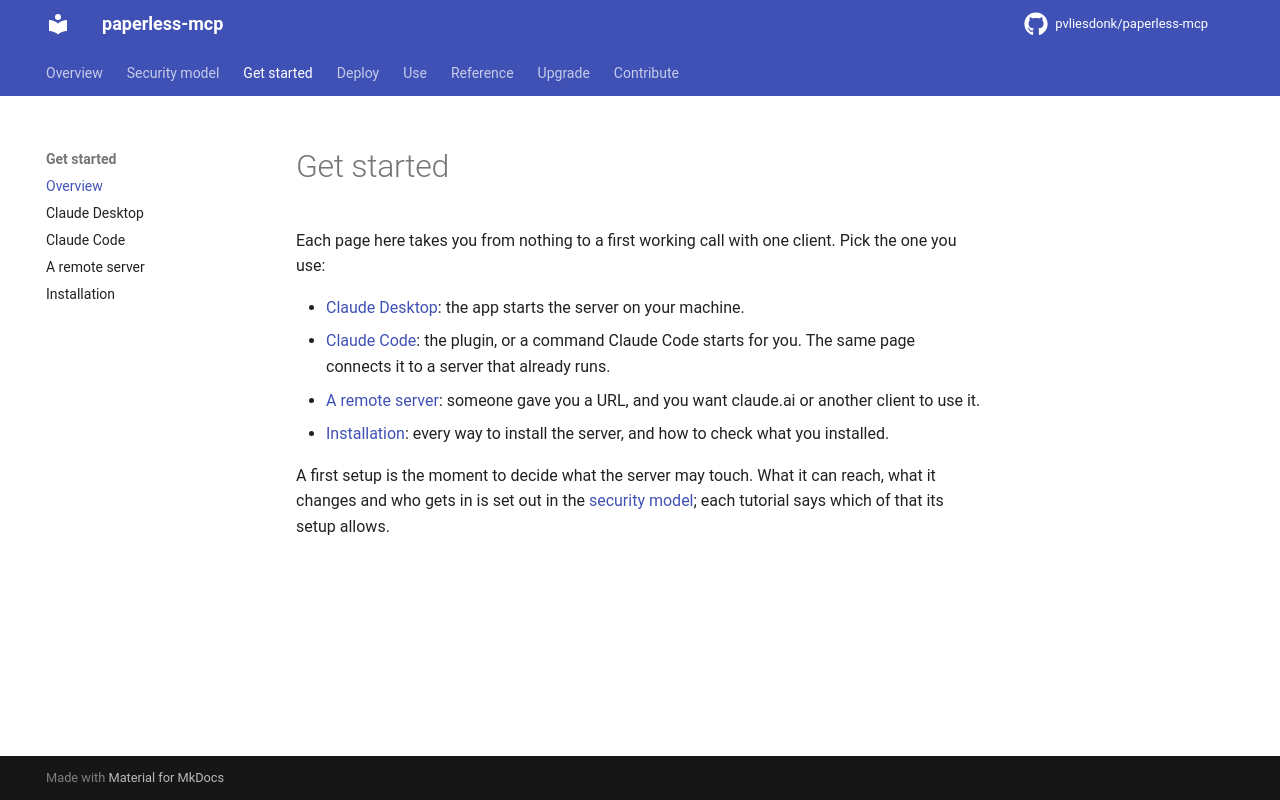

repository: pvliesdonk/paperless-mcp · page: unstable/get-started/index.html · generator: mkdocs

---
description: "Pick your client and reach a first working call with Paperless MCP."
kind: tutorial
---

# Get started

Each page here takes you from nothing to a first working call with one client. Pick the one you use:

- [Claude Desktop](claude-desktop.md): the app starts the server on your machine.
- [Claude Code](claude-code.md): the plugin, or a command Claude Code starts for you. The same page connects it to a server that already runs.
- [A remote server](http-client.md): someone gave you a URL, and you want claude.ai or another client to use it.
- [Installation](installation.md): every way to install the server, and how to check what you installed.

A first setup is the moment to decide what the server may touch. What it can reach, what it changes and who gets in is set out in the [security model](../security-model.md); each tutorial says which of that its setup allows.

<!-- DOMAIN-GET-STARTED-INTRO-START -->
<!-- One or two sentences on what a newcomer to this server should try first; kept across copier update. -->
<!-- DOMAIN-GET-STARTED-INTRO-END -->
